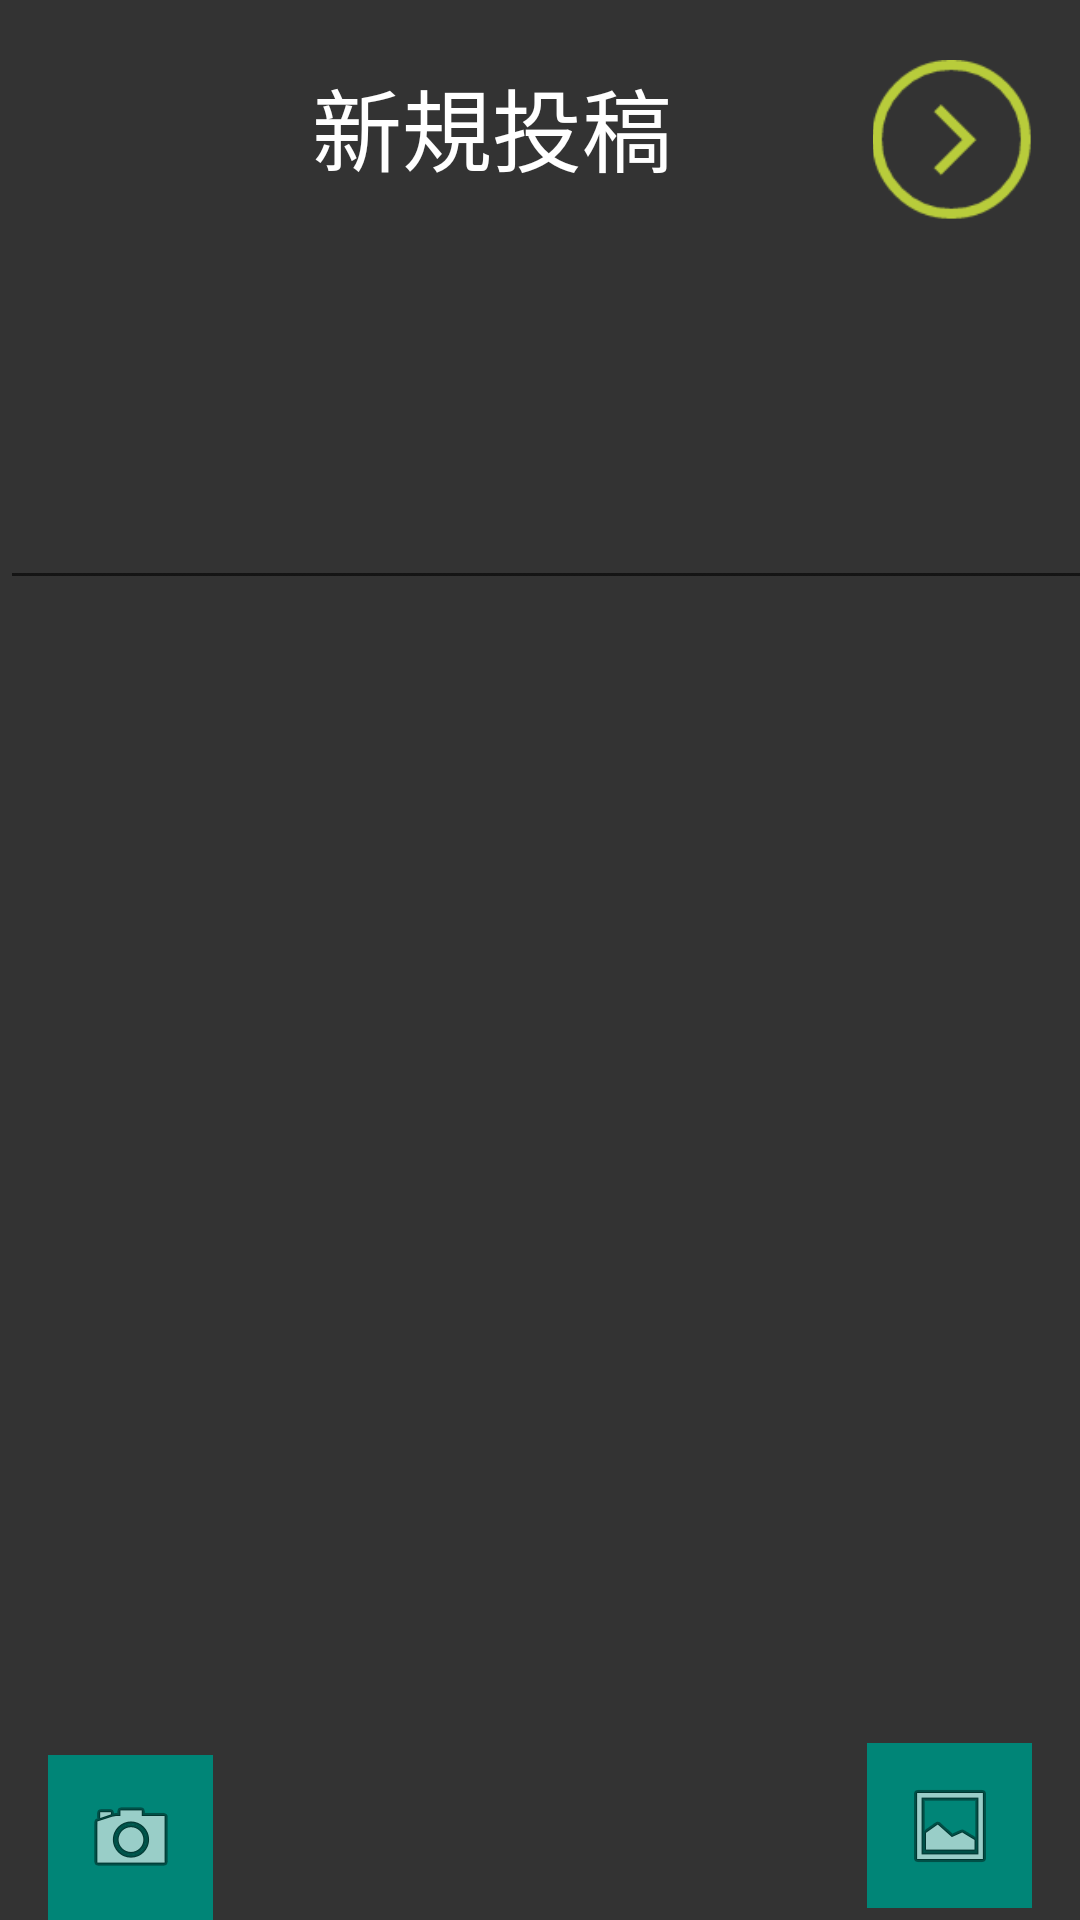

Layout XML and referenced resources for this Android screen:
<!-- AndroidManifest.xml: application theme Theme.AppCompat.Light.NoActionBar -->
<!-- res/layout/activity_context.xml -->
<?xml version="1.0" encoding="utf-8"?>
<androidx.constraintlayout.widget.ConstraintLayout xmlns:android="http://schemas.android.com/apk/res/android"
    xmlns:app="http://schemas.android.com/apk/res-auto"
    xmlns:tools="http://schemas.android.com/tools"
    android:layout_width="match_parent"
    android:layout_height="match_parent"
    android:background="@color/colorback"
    android:orientation="vertical">


    <ImageButton
        android:id="@+id/imageButton"
        android:layout_width="53dp"
        android:layout_height="54dp"
        android:layout_marginStart="32dp"
        android:layout_marginTop="20dp"
        android:background="@color/colorback"
        android:scaleType="centerCrop"
        app:layout_constraintStart_toStartOf="parent"
        app:layout_constraintTop_toTopOf="parent"
        app:srcCompat="@drawable/backinverted"
        tools:ignore="MissingConstraints" />

    <TextView
        android:id="@+id/textView"
        android:layout_width="124dp"
        android:layout_height="57dp"
        android:layout_marginTop="20dp"
        android:layout_marginEnd="132dp"
        android:text="新規投稿"
        android:textColor="@color/colorwhite"
        android:textSize="30dp"
        app:layout_constraintEnd_toEndOf="parent"
        app:layout_constraintTop_toTopOf="parent"
        tools:ignore="HardcodedText,MissingConstraints,SpUsage" />

    <EditText
        android:id="@+id/body"
        android:layout_width="404dp"
        android:layout_height="50dp"
        android:layout_marginTop="150dp"
        android:layout_weight="0.001"
        android:inputType="textMultiLine"
        android:lines="50"
        android:textColor="@color/colorwhite"
        android:textColorHighlight="@color/colorwhite"
        android:textColorLink="@color/colorwhite"
        android:textCursorDrawable="@color/colorwhite"
        android:textSize="20sp"
        app:layout_constraintStart_toStartOf="parent"
        app:layout_constraintTop_toTopOf="parent"
        tools:ignore="Autofill,MissingConstraints" />

    <ImageView
        android:id="@+id/imageView"
        android:layout_width="403dp"
        android:layout_height="417dp"
        android:layout_marginBottom="48dp"
        android:layout_weight="1"
        android:gravity="center_horizontal"

        app:layout_constraintBottom_toBottomOf="parent"
        app:layout_constraintEnd_toEndOf="parent"
        app:layout_constraintHorizontal_bias="0.0"
        app:layout_constraintStart_toStartOf="parent"
        tools:ignore="MissingConstraints"
        tools:srcCompat="@tools:sample/avatars" />


    <ImageButton
        android:id="@+id/imageButton2"
        android:layout_width="53dp"
        android:layout_height="54dp"
        android:layout_marginTop="20dp"
        android:layout_marginEnd="16dp"
        android:background="@color/colorback"
        android:scaleType="centerCrop"
        app:layout_constraintEnd_toEndOf="parent"
        app:layout_constraintTop_toTopOf="parent"
        app:srcCompat="@drawable/foword" />

    <ImageButton
        android:id="@+id/fab2"
        android:layout_width="55dp"
        android:layout_height="55dp"
        android:layout_marginStart="16dp"
        android:clickable="true"
        app:layout_constraintBottom_toBottomOf="parent"
        app:layout_constraintStart_toStartOf="parent"
        android:background="@color/colorPrimary"
        app:srcCompat="@android:drawable/ic_menu_camera"
        tools:ignore="MissingConstraints" />

    <ImageButton
        android:id="@+id/fab"
        android:layout_width="55dp"
        android:layout_height="55dp"
        android:layout_marginEnd="16dp"
        android:layout_marginBottom="4dp"
        android:clickable="true"
        android:background="@color/colorPrimary"
        app:layout_constraintBottom_toBottomOf="parent"
        app:layout_constraintEnd_toEndOf="parent"
        app:srcCompat="@android:drawable/ic_menu_gallery"
        tools:ignore="MissingConstraints" />


</androidx.constraintlayout.widget.ConstraintLayout>
<!-- resources referenced by this layout -->
<resources>
  <color name="colorPrimary">#008577</color>
  <color name="colorback">#333333</color>
  <color name="colorwhite">#FFFFFF</color>
  <!-- drawable foword: png bitmap (drawable-xhdpi, 3076 bytes) -->
</resources>
